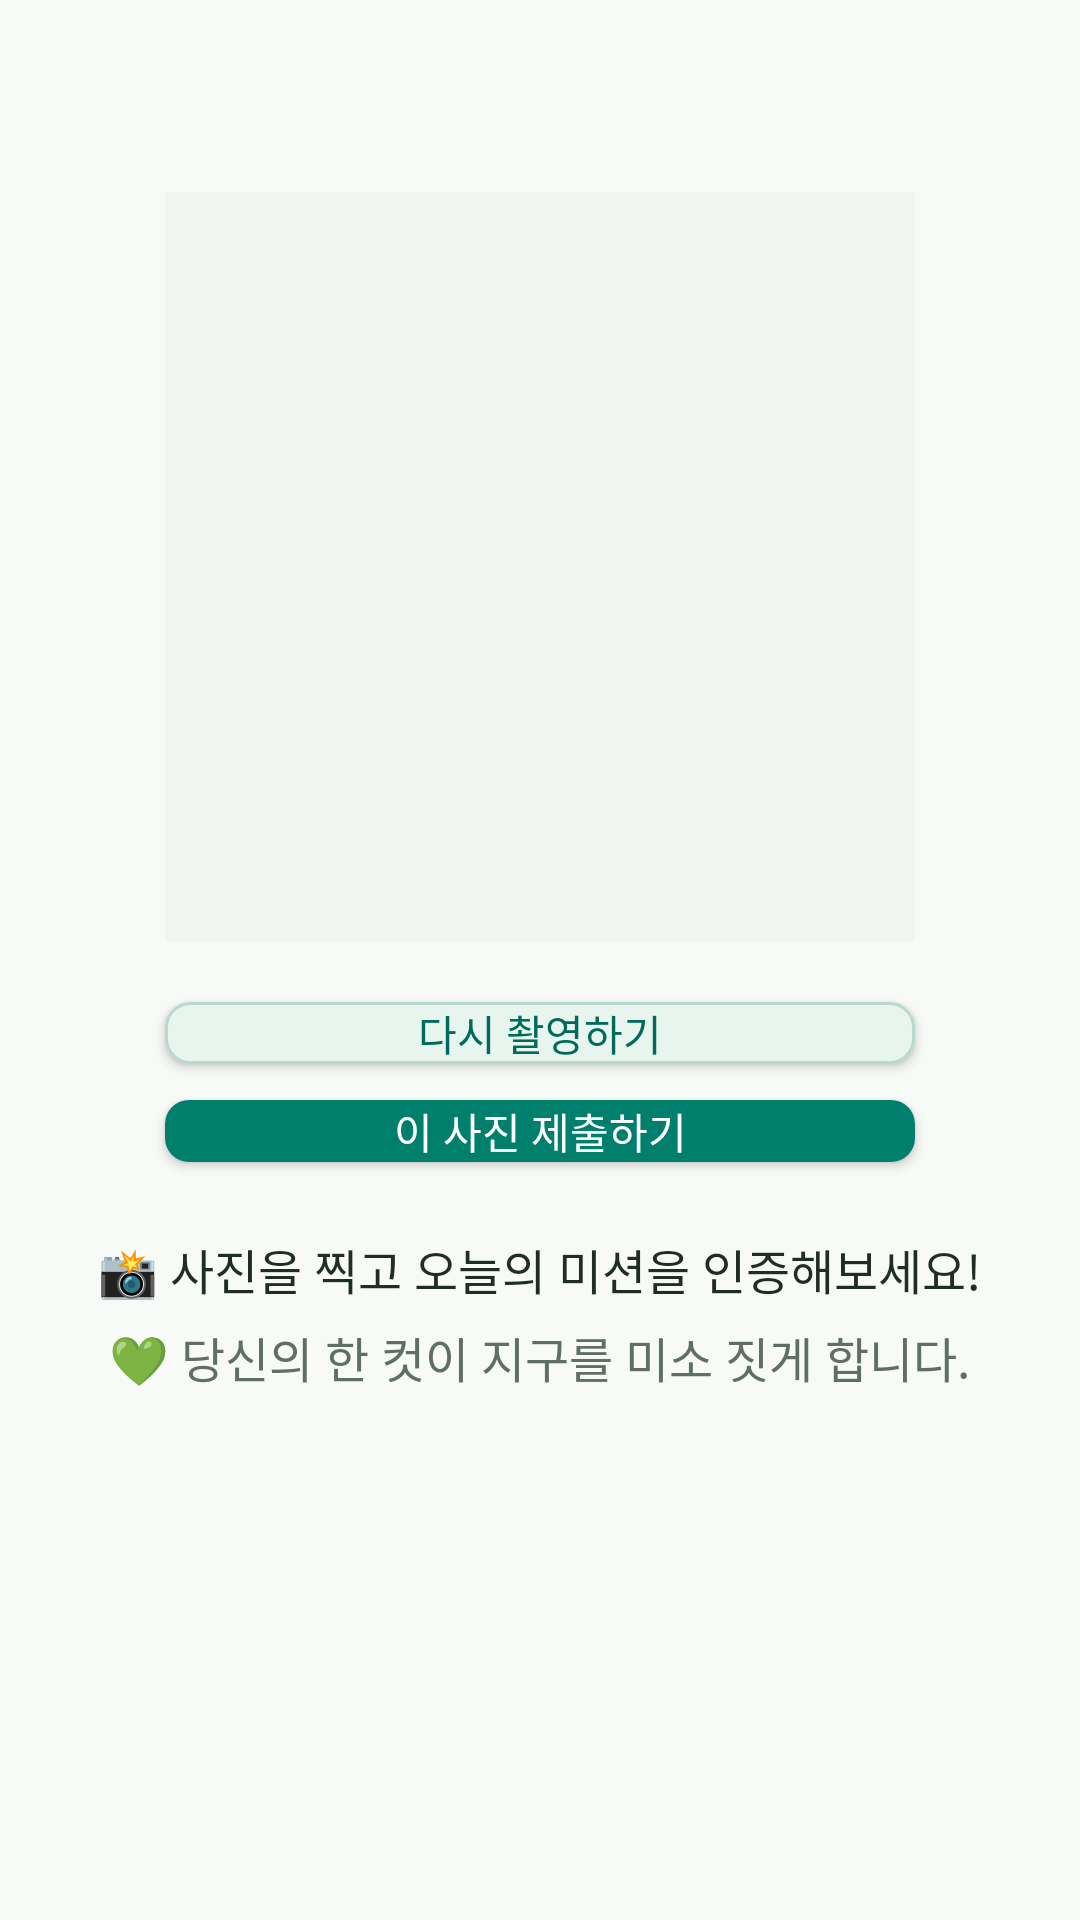

Reconstruct the res/layout file that produces this screen, plus the resources it refers to.
<!-- AndroidManifest.xml: application theme Theme.GreenChallenge -->
<!-- res/layout/activity_camera.xml -->
<?xml version="1.0" encoding="utf-8"?>
<LinearLayout xmlns:android="http://schemas.android.com/apk/res/android"
    xmlns:tools="http://schemas.android.com/tools"
    android:layout_width="match_parent"
    android:layout_height="match_parent"
    android:orientation="vertical"
    android:padding="24dp"
    android:gravity="center_horizontal"
    android:background="@color/app_background"
    tools:context=".CameraActivity">

    
    <ImageView
        android:id="@+id/imagePreview"
        android:layout_width="250dp"
        android:layout_height="250dp"
        android:layout_marginTop="40dp"
        android:contentDescription="사진 미리보기"
        android:scaleType="centerCrop"
        android:background="@color/app_surface_tint" />

    <Button
        android:id="@+id/btnRetakePhoto"
        android:text="다시 촬영하기"
        android:textColor="@color/button_secondary_text"
        android:background="@drawable/bg_secondary_button"
        android:backgroundTint="@null"
        android:layout_marginTop="20dp"
        android:layout_width="250dp"
        android:layout_height="wrap_content" />

    
    <Button
        android:id="@+id/btnUpload"
        android:text="이 사진 제출하기"
        android:textColor="@color/button_primary_text"
        android:background="@drawable/bg_primary_button"
        android:backgroundTint="@null"
        android:layout_marginTop="12dp"
        android:layout_width="250dp"
        android:layout_height="wrap_content" />

    
    <TextView
        android:id="@+id/txtMissionGuide1"
        android:text="📸 사진을 찍고 오늘의 미션을 인증해보세요!"
        android:textSize="16sp"
        android:textColor="@color/text_primary"
        android:layout_marginTop="24dp"
        android:gravity="center"
        android:layout_width="wrap_content"
        android:layout_height="wrap_content" />

    <TextView
        android:id="@+id/txtMissionGuide2"
        android:text="💚 당신의 한 컷이 지구를 미소 짓게 합니다."
        android:textSize="16sp"
        android:textColor="@color/text_secondary"
        android:layout_marginTop="6dp"
        android:gravity="center"
        android:layout_width="wrap_content"
        android:layout_height="wrap_content" />

</LinearLayout>
<!-- resources referenced by this layout -->
<resources>
  <color name="app_background">#F7FAF6</color>
  <color name="app_surface_tint">#F1F7F0</color>
  <color name="text_primary">#1F2D25</color>
  <color name="text_secondary">#5F6F65</color>
  <!-- drawable bg_primary_button (drawable) -->
  <?xml version="1.0" encoding="utf-8"?>
  <selector xmlns:android="http://schemas.android.com/apk/res/android">
      <item android:state_enabled="false">
          <shape>
              <solid android:color="@color/button_disabled" />
              <corners android:radius="8dp" />
          </shape>
      </item>
      <item android:state_pressed="true">
          <shape>
              <solid android:color="@color/green_primary_pressed" />
              <corners android:radius="8dp" />
          </shape>
      </item>
      <item>
          <shape>
              <solid android:color="@color/green_primary" />
              <corners android:radius="8dp" />
          </shape>
      </item>
  </selector>
  <style name="Theme.GreenChallenge" parent="Theme.MaterialComponents.DayNight.NoActionBar">
          <item name="colorPrimary">@color/colorPrimary</item>
          <item name="colorOnPrimary">@color/colorOnPrimary</item>
          <item name="colorPrimaryVariant">@color/colorPrimaryVariant</item>
          <item name="android:statusBarColor">@color/colorPrimaryVariant</item>
          <item name="android:fontFamily">sans-serif</item>
          <item name="fontFamily">sans-serif</item>
          <item name="buttonStyle">@style/Widget.GreenChallenge.Button</item>
          <item name="android:buttonStyle">@style/Widget.GreenChallenge.Button</item>
          <item name="materialButtonStyle">@style/Widget.GreenChallenge.MaterialButton</item>
      </style>
  <color name="button_disabled">#DDE7E1</color>
  <color name="green_primary_pressed">#006957</color>
  <color name="green_primary">#007F6D</color>
  <color name="green_secondary">#E8F5EF</color>
  <color name="colorPrimary">#007F6D</color>
  <color name="colorOnPrimary">#FFFFFF</color>
  <color name="colorPrimaryVariant">#006957</color>
  <style name="Widget.GreenChallenge.Button" parent="@android:style/Widget.Material.Button">
          <item name="android:backgroundTint">@null</item>
          <item name="backgroundTint">@null</item>
          <item name="android:textAllCaps">false</item>
          <item name="textAllCaps">false</item>
          <item name="android:fontFamily">sans-serif-medium</item>
          <item name="fontFamily">sans-serif-medium</item>
          <item name="android:letterSpacing">0</item>
          <item name="android:minHeight">0dp</item>
          <item name="android:paddingLeft">12dp</item>
          <item name="android:paddingRight">12dp</item>
      </style>
  <style name="Widget.GreenChallenge.MaterialButton" parent="Widget.MaterialComponents.Button">
          <item name="backgroundTint">@null</item>
          <item name="android:backgroundTint">@null</item>
          <item name="textAllCaps">false</item>
          <item name="android:textAllCaps">false</item>
          <item name="fontFamily">sans-serif-medium</item>
          <item name="android:fontFamily">sans-serif-medium</item>
          <item name="android:letterSpacing">0</item>
      </style>
</resources>
